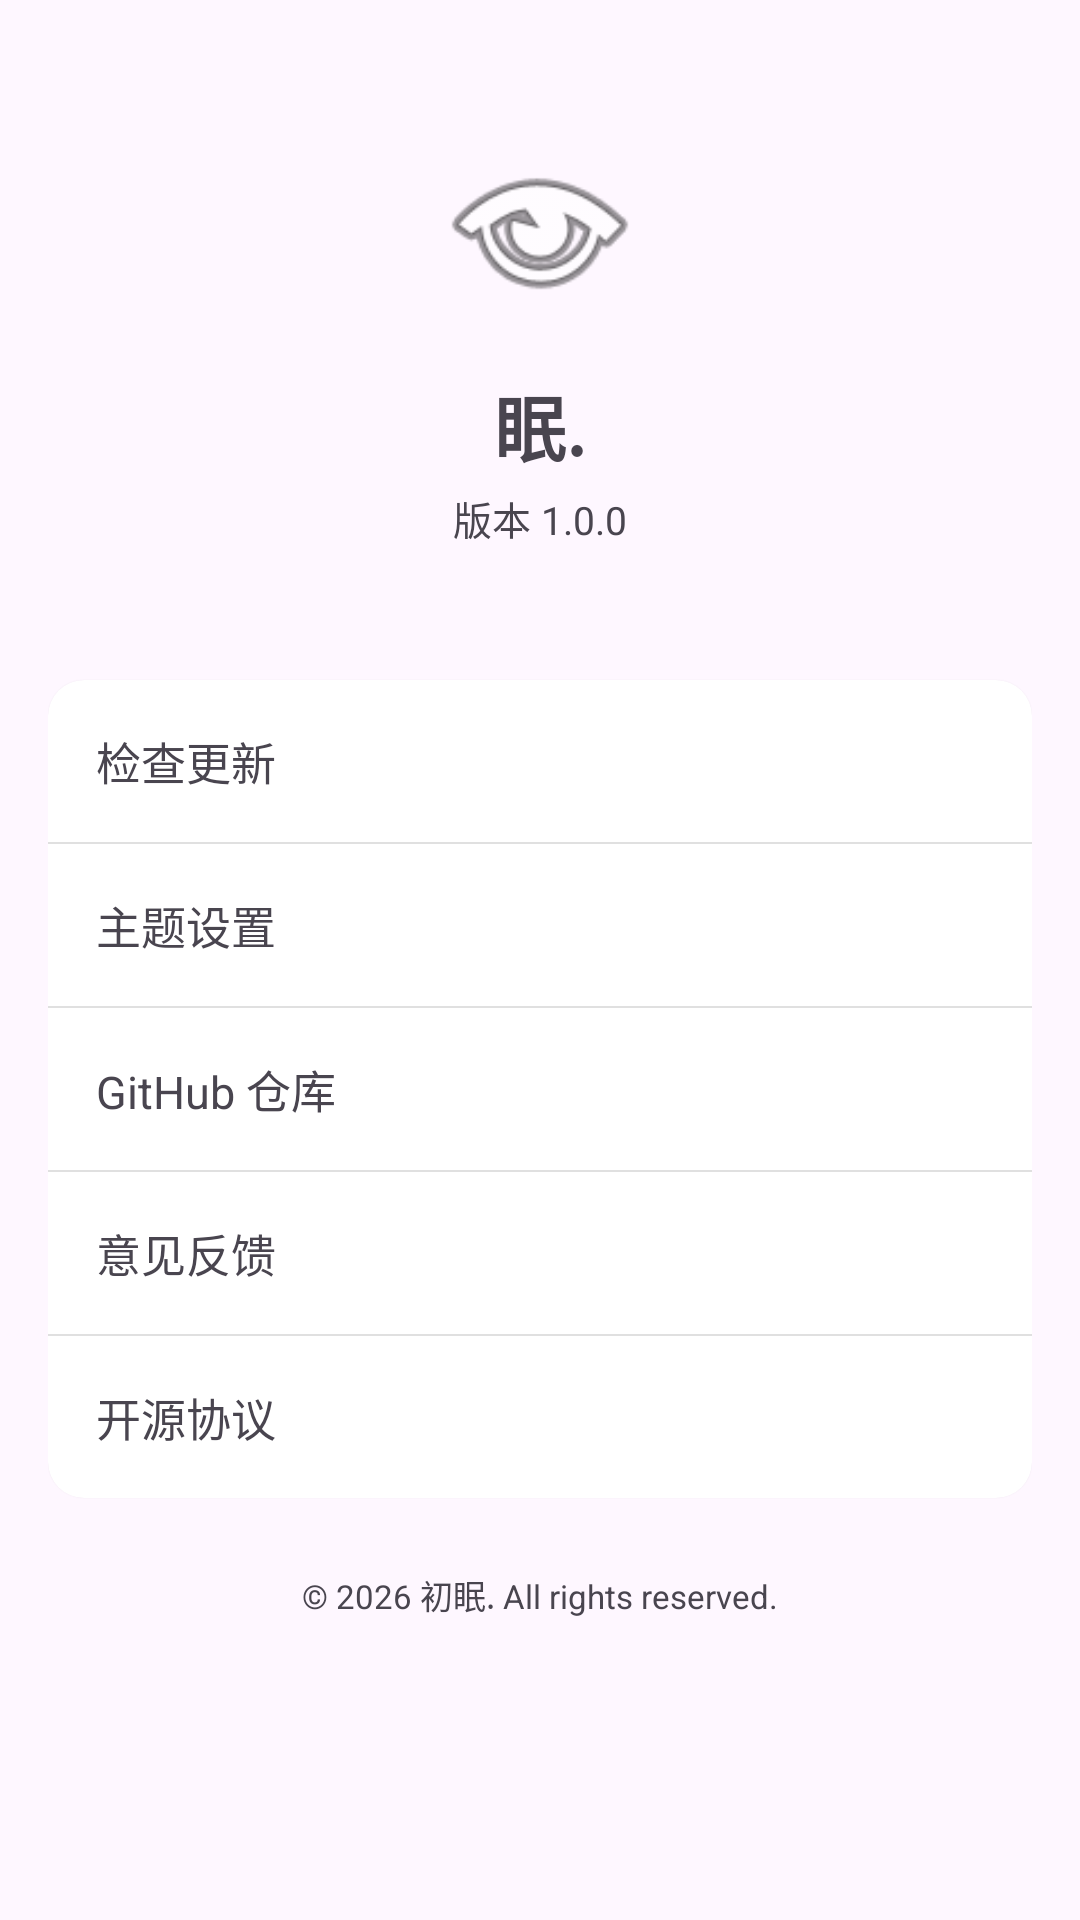

Here is an Android app screen rendered from its layout file. Give the layout XML and the strings, colors and styles it references.
<!-- AndroidManifest.xml: application theme Theme.MianSecurity -->
<!-- res/layout/fragment_about.xml -->
<?xml version="1.0" encoding="utf-8"?>
<ScrollView xmlns:android="http://schemas.android.com/apk/res/android"
    android:layout_width="match_parent"
    android:layout_height="match_parent"
    android:padding="16dp">

    <LinearLayout
        android:layout_width="match_parent"
        android:layout_height="wrap_content"
        android:orientation="vertical"
        android:gravity="center_horizontal">

        <ImageView
            android:layout_width="72dp"
            android:layout_height="72dp"
            android:src="@android:drawable/ic_menu_view"
            android:layout_marginTop="24dp" />

        <TextView
            android:id="@+id/tvAppName"
            android:layout_width="wrap_content"
            android:layout_height="wrap_content"
            android:text="眠."
            android:textSize="24sp"
            android:textStyle="bold"
            android:layout_marginTop="12dp" />

        <TextView
            android:id="@+id/tvVersion"
            android:layout_width="wrap_content"
            android:layout_height="wrap_content"
            android:text="版本 1.0.0"
            android:textSize="13sp"
            android:layout_marginTop="4dp" />

        <TextView
            android:id="@+id/tvUpdateStatus"
            android:layout_width="wrap_content"
            android:layout_height="wrap_content"
            android:text=""
            android:textSize="12sp"
            android:layout_marginTop="4dp" />

        <androidx.cardview.widget.CardView
            android:layout_width="match_parent"
            android:layout_height="wrap_content"
            android:layout_marginTop="24dp"
            app:cardCornerRadius="12dp"
            app:cardElevation="1dp"
            xmlns:app="http://schemas.android.com/apk/res-auto">

            <LinearLayout
                android:layout_width="match_parent"
                android:layout_height="wrap_content"
                android:orientation="vertical">

                <TextView
                    android:id="@+id/itemCheckUpdate"
                    android:layout_width="match_parent"
                    android:layout_height="wrap_content"
                    android:text="检查更新"
                    android:textSize="15sp"
                    android:padding="16dp"
                    android:background="?attr/selectableItemBackground"
                    android:clickable="true"
                    android:focusable="true" />

                <View
                    android:layout_width="match_parent"
                    android:layout_height="0.5dp"
                    android:background="#E0E0E0" />

                <TextView
                    android:id="@+id/itemTheme"
                    android:layout_width="match_parent"
                    android:layout_height="wrap_content"
                    android:text="主题设置"
                    android:textSize="15sp"
                    android:padding="16dp"
                    android:background="?attr/selectableItemBackground"
                    android:clickable="true"
                    android:focusable="true" />

                <View
                    android:layout_width="match_parent"
                    android:layout_height="0.5dp"
                    android:background="#E0E0E0" />

                <TextView
                    android:id="@+id/itemGithub"
                    android:layout_width="match_parent"
                    android:layout_height="wrap_content"
                    android:text="GitHub 仓库"
                    android:textSize="15sp"
                    android:padding="16dp"
                    android:background="?attr/selectableItemBackground"
                    android:clickable="true"
                    android:focusable="true" />

                <View
                    android:layout_width="match_parent"
                    android:layout_height="0.5dp"
                    android:background="#E0E0E0" />

                <TextView
                    android:id="@+id/itemFeedback"
                    android:layout_width="match_parent"
                    android:layout_height="wrap_content"
                    android:text="意见反馈"
                    android:textSize="15sp"
                    android:padding="16dp"
                    android:background="?attr/selectableItemBackground"
                    android:clickable="true"
                    android:focusable="true" />

                <View
                    android:layout_width="match_parent"
                    android:layout_height="0.5dp"
                    android:background="#E0E0E0" />

                <TextView
                    android:id="@+id/itemOpenSource"
                    android:layout_width="match_parent"
                    android:layout_height="wrap_content"
                    android:text="开源协议"
                    android:textSize="15sp"
                    android:padding="16dp"
                    android:background="?attr/selectableItemBackground"
                    android:clickable="true"
                    android:focusable="true" />
            </LinearLayout>
        </androidx.cardview.widget.CardView>

        <TextView
            android:layout_width="wrap_content"
            android:layout_height="wrap_content"
            android:text="© 2026 初眠. All rights reserved."
            android:textSize="11sp"
            android:layout_marginTop="24dp"
            android:layout_marginBottom="16dp" />

    </LinearLayout>
</ScrollView>
<!-- resources referenced by this layout -->
<resources>
  <style name="Theme.MianSecurity" parent="Theme.Material3.DayNight.NoActionBar">
          <item name="colorPrimary">@color/primary</item>
          <item name="colorPrimaryVariant">@color/primary_dark</item>
          <item name="colorOnPrimary">@color/white</item>
          <item name="colorSecondary">@color/accent</item>
          <item name="colorSecondaryVariant">@color/accent</item>
          <item name="colorOnSecondary">@color/black</item>
          <item name="android:statusBarColor">?attr/colorPrimary</item>
          <item name="android:navigationBarColor">@android:color/transparent</item>
          <item name="android:windowLightStatusBar">false</item>
      </style>
  <color name="primary">#00BFA5</color>
  <color name="primary_dark">#00897B</color>
  <color name="white">#FFFFFF</color>
  <color name="accent">#00E5FF</color>
  <color name="black">#000000</color>
</resources>
